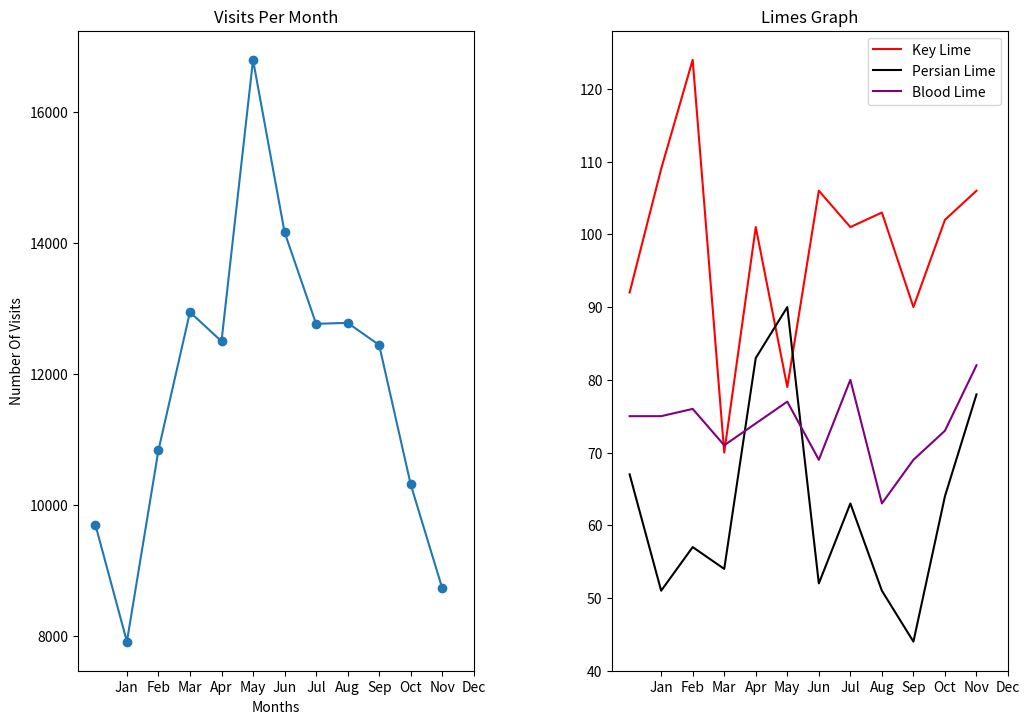

The matplotlib source for this figure:
from matplotlib import pyplot as plt

months = ["Jan", "Feb", "Mar", "Apr", "May", "Jun", "Jul", "Aug", "Sep", "Oct", "Nov", "Dec"]

visits_per_month = [9695, 7909, 10831, 12942, 12495, 16794, 14161, 12762, 12777, 12439, 10309, 8724]

# numbers of limes of different species sold each month
key_limes_per_month = [92.0, 109.0, 124.0, 70.0, 101.0, 79.0, 106.0, 101.0, 103.0, 90.0, 102.0, 106.0]
persian_limes_per_month = [67.0, 51.0, 57.0, 54.0, 83.0, 90.0, 52.0, 63.0, 51.0, 44.0, 64.0, 78.0]
blood_limes_per_month = [75.0, 75.0, 76.0, 71.0, 74.0, 77.0, 69.0, 80.0, 63.0, 69.0, 73.0, 82.0]


# create your figure here
plt.figure(figsize = (12,8))
ax1 = plt.subplot(1,2,1)
x_values = range(len(months))
plt.plot(x_values,visits_per_month,marker = 'o')
plt.xlabel("Months")
plt.ylabel("Number Of Visits")
ax1.set_xticks([1,2,3,4,5,6,7,8,9,10,11,12])
ax1.set_xticklabels(months)
plt.subplots_adjust(wspace=0.35,bottom = 0.2,top = 1.0)
plt.title("Visits Per Month")

ax2 = plt.subplot(1,2,2)
plt.plot(x_values,key_limes_per_month,color= 'red')
plt.plot(x_values,persian_limes_per_month,color = 'black')
plt.plot(x_values,blood_limes_per_month, color = 'purple')
plt.legend(['Key Lime','Persian Lime','Blood Lime'],loc = 1)
ax2.set_xticks([1,2,3,4,5,6,7,8,9,10,11,12])
ax2.set_xticklabels(months)
plt.subplots_adjust(bottom = 0.2,top = 1.0)
plt.title("Limes Graph")
plt.show()
plt.savefig('Limes_graph.png')
